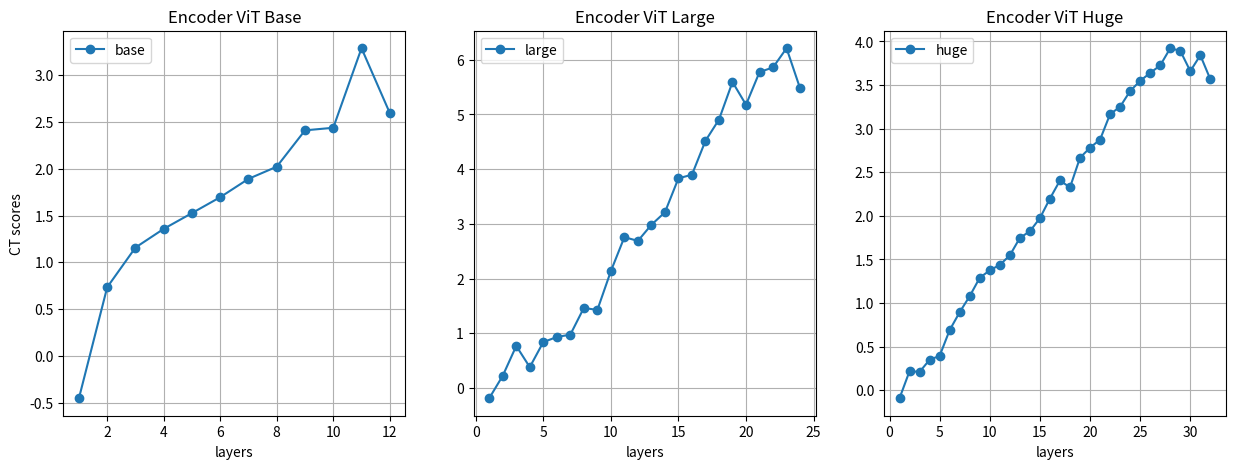

This chart was generated by the following Python code:
#plot three graph horizontally
import matplotlib.pyplot as plt
import numpy as np

base = [-0.4541984574163905, 0.7327393297363205, 1.1574292804159465, 1.3571785973469483, 1.5258974129350564, 1.6960392909299065, 1.8921369814219948, 2.022168171852389, 2.4109196539685938, 2.4385116848364166, 3.2893466359798116, 2.596752702279013]
large = [-0.18645754807140433, 0.22446443925796153, 0.7690762786664808, 0.3820744990366485, 0.839237333090921, 0.9327303041967717, 0.9758202682714697, 1.4639870335825058, 1.4271115702973884, 2.1363992003373222, 2.7575905399235494, 2.6892745756649217, 2.9841681237428404, 3.2118909352911578, 3.8332756729914257, 3.898959668642179, 4.519189978069703, 4.906423386684316, 5.5936088935612895, 5.177961336824812, 5.775661844661665, 5.86048077142219, 6.211211816483271, 5.478716187960471]
huge = [-0.09209149604105499, 0.21861133479727496, 0.20992107012749936, 0.3488348808373233, 0.39367359772224153, 0.6895282294289073, 0.894964474616142, 1.078597677803062, 1.2895070414760414, 1.3745254715049176, 1.437271096672117, 1.54627167799116, 1.7465038659108922, 1.8225313176051139, 1.9732308531152407, 2.197762465964656, 2.4053871367386988, 2.3252537028187588, 2.6661905713684027, 2.7812639486780424, 2.8741628035168687, 3.1662163054956975, 3.251113803421962, 3.4314488068226585, 3.5479526397901635, 3.6393714635333896, 3.725332283839865, 3.9223054011006737, 3.8926120788404805, 3.6597445858160516, 3.8413461853344075, 3.565220438773622]

x1 = np.arange(1, len(base)+1)
plt.figure(figsize=(15, 5))
plt.subplot(131)
plt.plot(x1, base, 'o-', label='base')
plt.ylabel("CT scores")
plt.xlabel("layers")
plt.title(f"Encoder ViT Base")
plt.legend()
plt.grid(True)
plt.subplot(132)
x2 = np.arange(1, len(large)+1)
plt.plot(x2, large, 'o-', label='large')
plt.xlabel("layers")
plt.title(f"Encoder ViT Large")
plt.legend()
plt.grid(True)
plt.subplot(133)
x3 = np.arange(1, len(huge)+1)
plt.plot(x3, huge, 'o-', label='huge')
plt.xlabel("layers")
plt.title(f"Encoder ViT Huge")
plt.legend()
plt.grid(True)
plt.show()